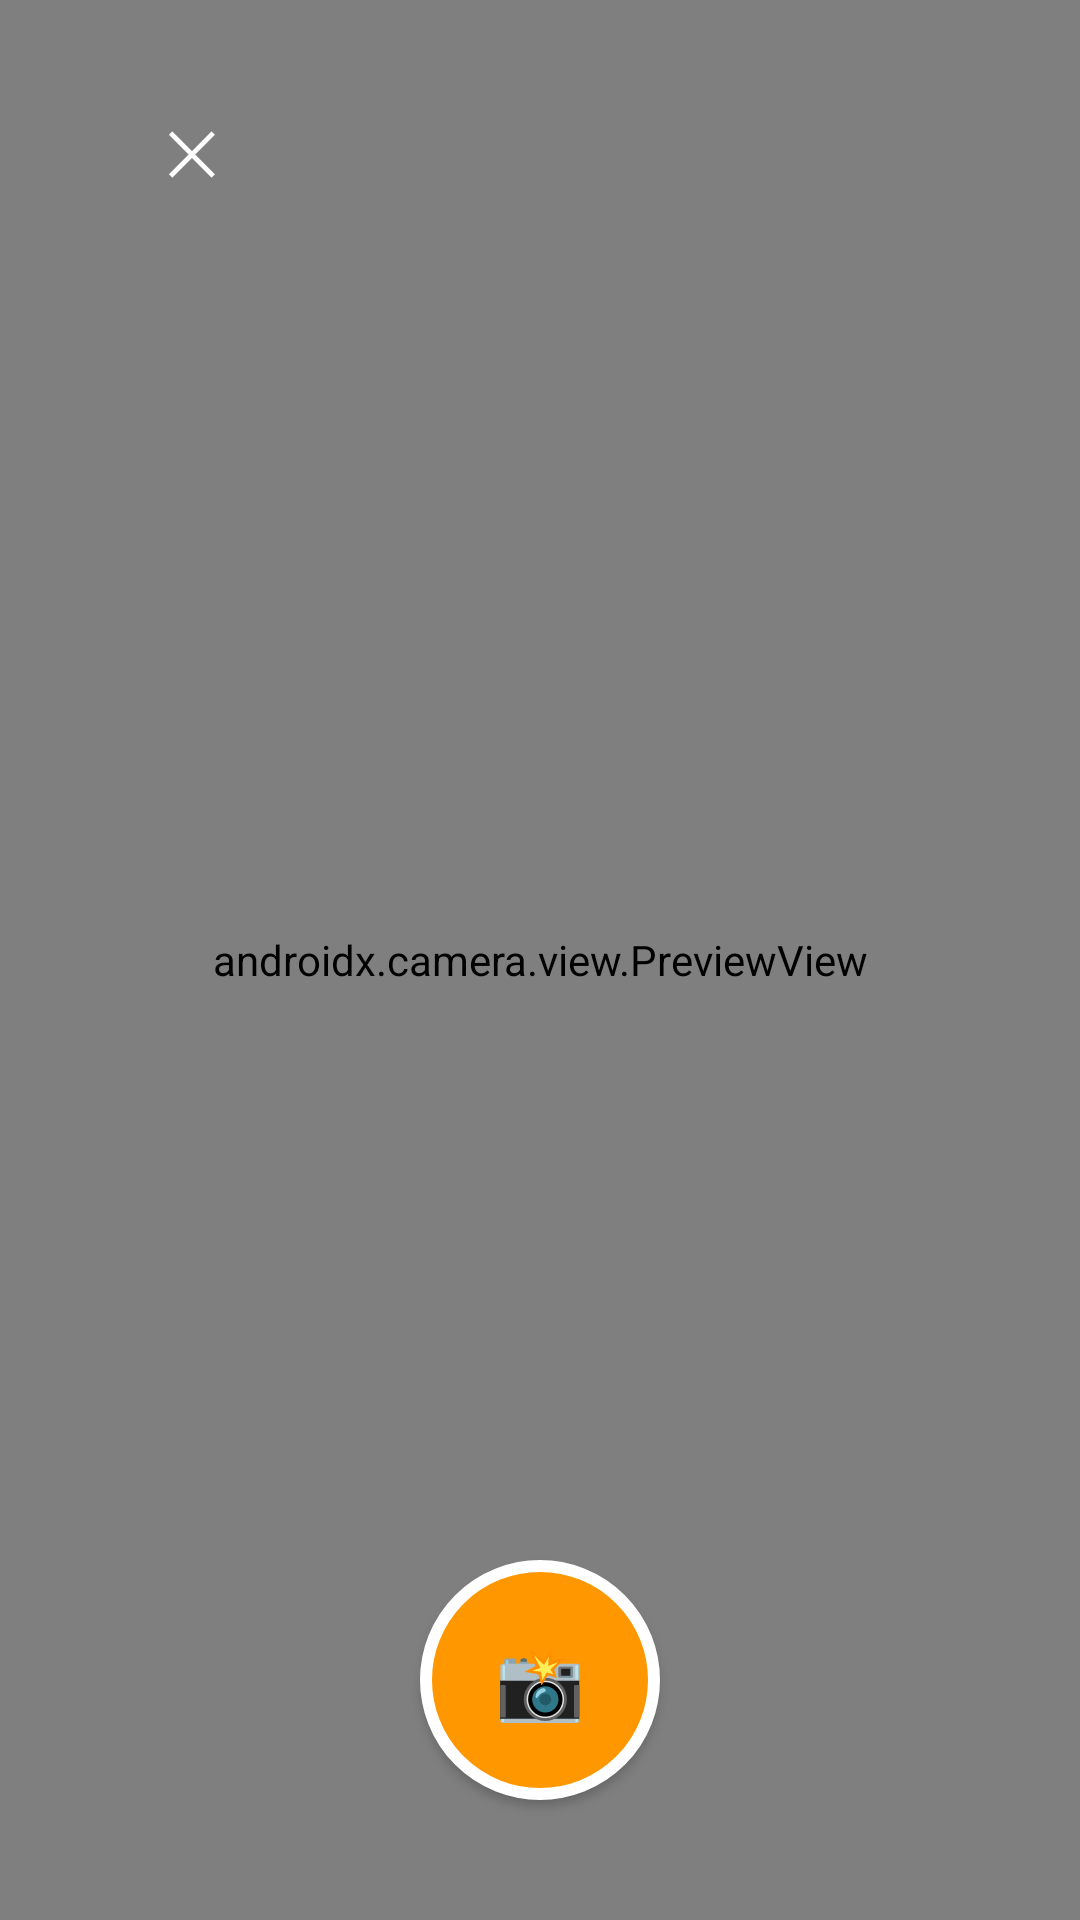

Android layout source for this screen:
<!-- AndroidManifest.xml: activity theme Theme.Asistente -->
<!-- res/layout/activity_camera.xml -->
<?xml version="1.0" encoding="utf-8"?>
<RelativeLayout xmlns:android="http://schemas.android.com/apk/res/android"
    android:layout_width="match_parent"
    android:layout_height="match_parent"
    android:background="#000000">

    
    <androidx.camera.view.PreviewView
        android:id="@+id/previewViewFullscreen"
        android:layout_width="match_parent"
        android:layout_height="match_parent" />

    
    <Button
        android:id="@+id/btnCapturarFoto"
        android:layout_width="80dp"
        android:layout_height="80dp"
        android:layout_centerHorizontal="true"
        android:layout_alignParentBottom="true"
        android:layout_marginBottom="40dp"
        android:text="📸"
        android:textSize="24sp"
        android:textColor="@color/white"
        android:background="@drawable/btn_captura_redondo"
        android:elevation="8dp" />

    
    <Button
        android:id="@+id/btnCancelarFoto"
        android:layout_width="wrap_content"
        android:layout_height="wrap_content"
        android:layout_alignParentTop="true"
        android:layout_alignParentStart="true"
        android:layout_margin="20dp"
        android:text="✕"
        android:textSize="20sp"
        android:textColor="@color/white"
        android:background="@android:color/transparent"
        android:padding="16dp" />

</RelativeLayout>
<!-- resources referenced by this layout -->
<resources>
  <color name="white">#FFFFFFFF</color>
  <!-- drawable btn_captura_redondo (drawable) -->
  <?xml version="1.0" encoding="utf-8"?>
  <shape xmlns:android="http://schemas.android.com/apk/res/android"
      android:shape="oval">
      <solid android:color="#FFFF9800" />
      <stroke
          android:width="4dp"
          android:color="#FFFFFFFF" />
  </shape>
  <style name="Theme.Asistente" parent="Base.Theme.Asistente" />
  <style name="Base.Theme.Asistente" parent="Theme.Material3.DayNight.NoActionBar">
          
          
      </style>
</resources>
